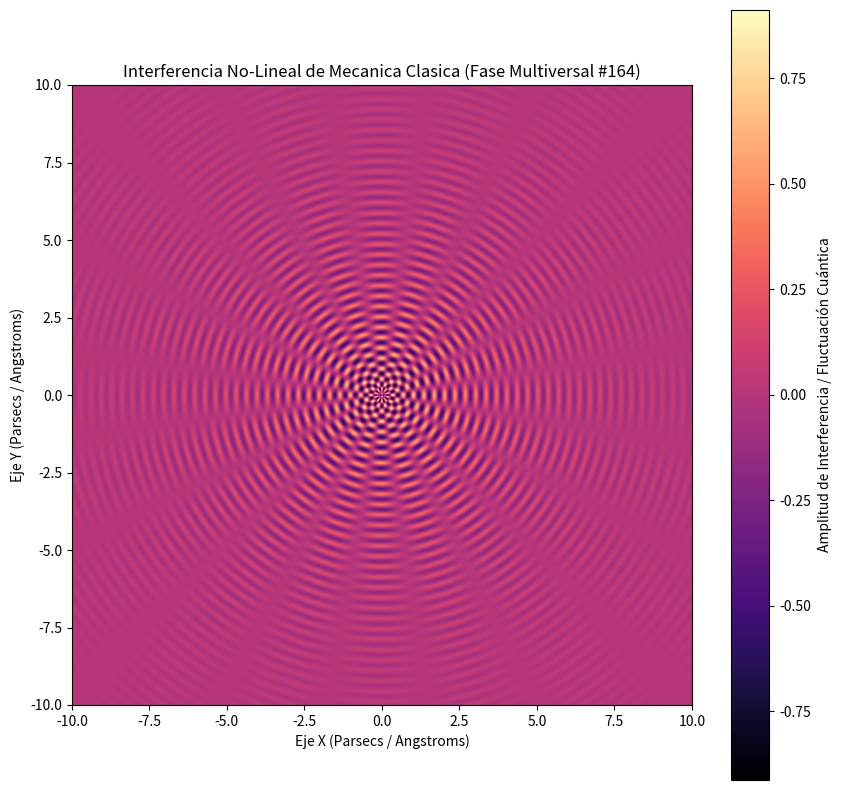

Write the Python code that produced this figure.
%matplotlib inline
# Simulación Multiversal: Mecanica Clasica - Variante 164
import numpy as np
import matplotlib.pyplot as plt

# Parámetros Físicos No-Lineales
omega_1 = 18.747
omega_2 = 9.924
lambda_decay = 0.294
phase_shift = 1.258

x = np.linspace(-10, 10, 800)
y = np.linspace(-10, 10, 800)
X, Y = np.meshgrid(x, y)

# Dinámica de Fluidos / Campos Tensor-Escalares (Fase Multiversal)
R = np.sqrt(X**2 + Y**2) + 1e-5
Z = (np.sin(omega_1 * R + phase_shift) * np.cos(omega_2 * np.arctan2(Y, X))) * np.exp(-lambda_decay * R)

plt.figure(figsize=(10, 10))
plt.imshow(Z, cmap='magma', extent=[-10, 10, -10, 10], origin='lower')
plt.colorbar(label='Amplitud de Interferencia / Fluctuación Cuántica')
plt.title(r'Interferencia No-Lineal de Mecanica Clasica (Fase Multiversal #164)')
plt.xlabel('Eje X (Parsecs / Angstroms)')
plt.ylabel('Eje Y (Parsecs / Angstroms)')
plt.show()
